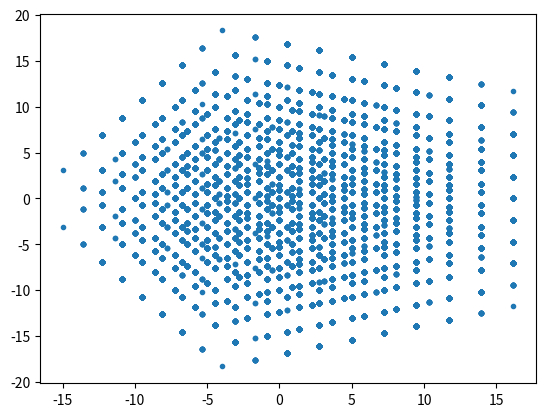

This chart was generated by the following Python code:
from math import sin, cos, pi
import matplotlib.pyplot as plt
import itertools

def curve_left(x, y, dir0):
  x += cos(pi * (dir0 - 0.2))
  y += sin(pi * (dir0 - 0.2))
  dir0 += -0.4
  return x, y, dir0
  
def curve_right(x, y, dir0):
  x += cos(pi * (dir0 + 0.2))
  y += sin(pi * (dir0 + 0.2))
  dir0 += 0.4
  return x, y, dir0

def apply(curves):
  x = 0
  y = 0
  dir0 = 0
  for i in curves:
    if i:
      x, y, dir0 = curve_right(x, y, dir0)
    else:
      x, y, dir0 = curve_left(x, y, dir0)
  return x, y

def rle(curve):
  v = []
  idx0 = 0
  idx1 = idx0
  cur_val = curve[idx1]
  while idx1 < len(curve):
    if curve[idx1] != cur_val:
      l = idx1 - idx0
      if cur_val:        
        l *= -1
      v.append(l)
      idx0 = idx1
      cur_val = curve[idx1]
    idx1 += 1
  l = idx1 - idx0
  if cur_val:
    l *= -1
  v.append(l)
  return v

def is_equivalent(already, cand):
  for i in range(len(cand)//2):
    if cand == already:
      return True
    cand = cand[2:] + cand[:2]
  return False

# example = 'lrlllrrrrlrrlrllllrllrlll'

closed_loops = []
for N in [20]: #[0,5,10,15,20,25]:
  pt = []
  s = 0
  for Nl in [10]: #[5*i for i in range(N//5+1)]:
    sall = 0
    spart = 0
    for comb in itertools.combinations(range(N),Nl):
      curve = [i in comb for i in range(N)]
      out = apply(curve)
      pt.append(out)
      sall += 1
      if abs(out[0])+abs(out[1]) < 0.01:
        closed_loops += [rle(curve)]
        s += 1
        spart += 1
    print("N",N,"Nl",Nl,"sall",sall,"spart",spart)
  print("N",N,"sall",sall,"s",s)
  print()
x = [p[0] for p in pt]
y = [p[1] for p in pt]
plt.plot(x,y,'.')

# Keep only starting with positive
closed_loops = [i for i in closed_loops if i[0] > 0]

# Drop if starting and ending with the same
closed_loops = [i for i in closed_loops if len(i)%2 == 0]

# Iterate over all loops
closed_loops_new = []
for cand in closed_loops:
  add = True
  for already in closed_loops_new:
    if is_equivalent(already, cand):
      add = False
  if add:
    closed_loops_new.append(cand)


# loops4 = sorted([standardize2(c) for c in loops3])
# loops5 = sorted(list(set(tuple(i) for i in loops4)))
  